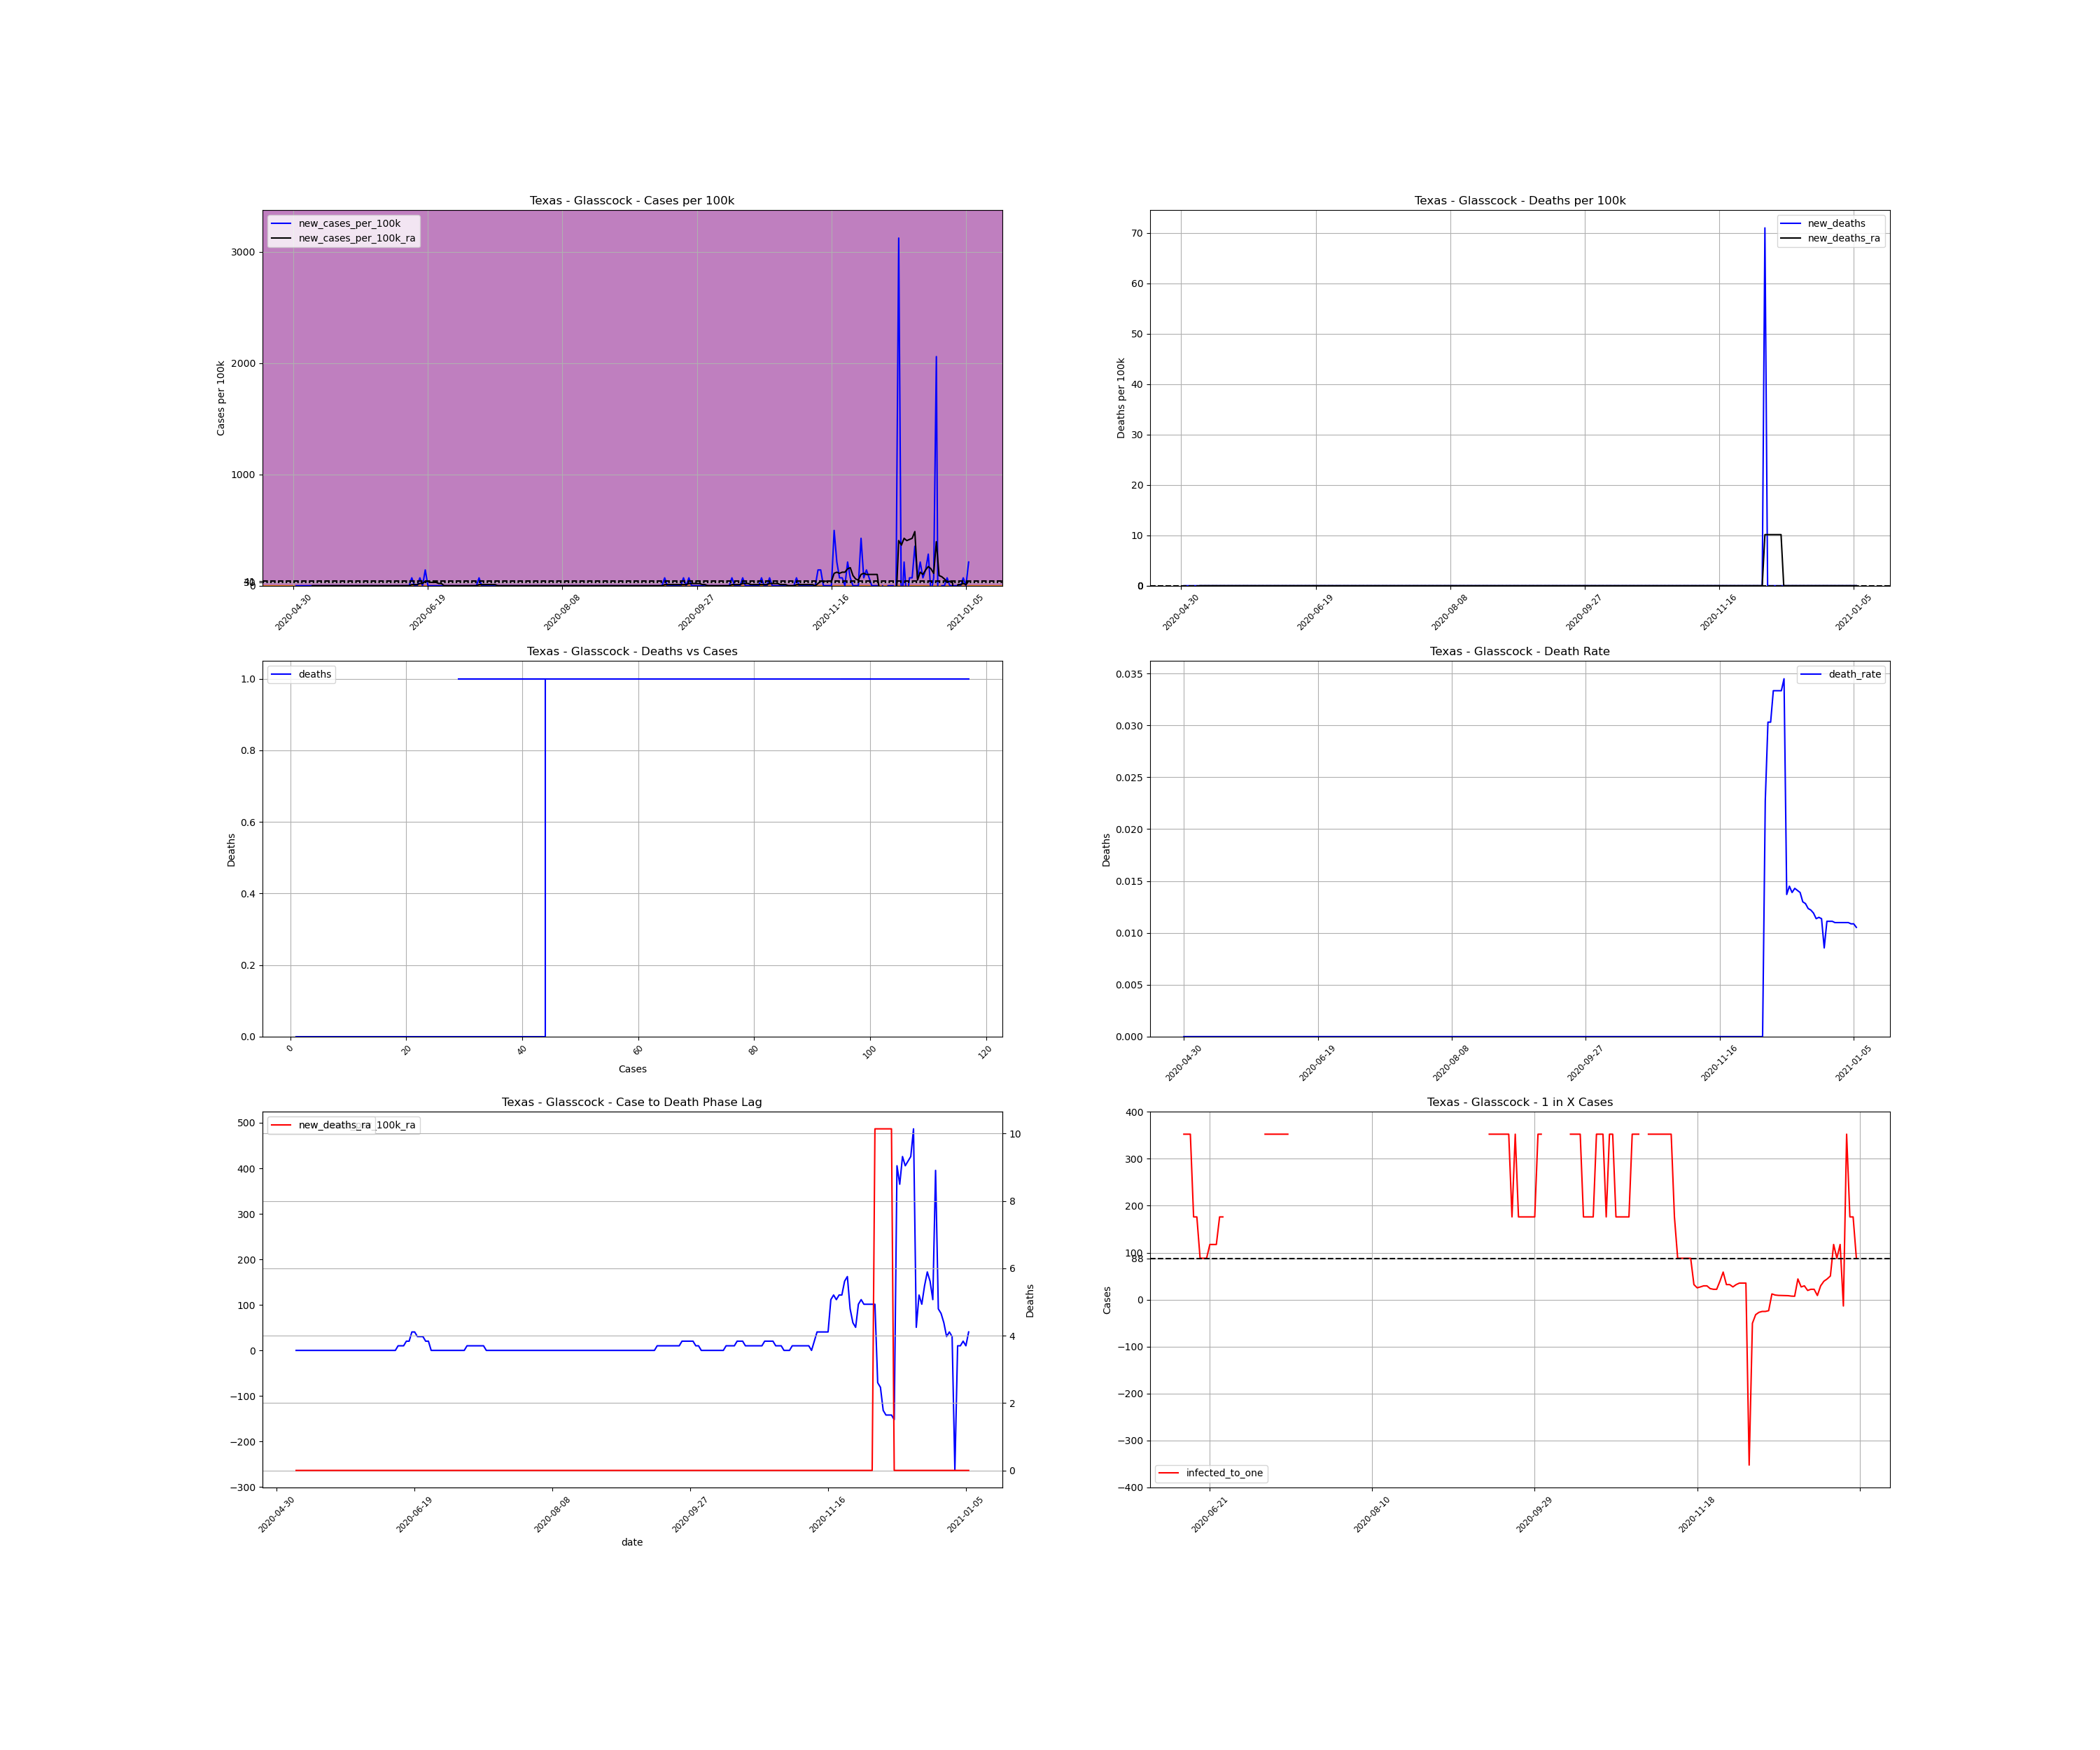

The table this chart was drawn from, first rows:
, date, county, state, fips, cases, deaths, COUNTY, STNAME, CTYNAME, POPESTIMATE2019, cases_per_100k, deaths_per_100k, death_rate, new_cases, new_cases_per_100k, new_deaths, new_cases_per_100k_ra, new_deaths_ra, active_cases, infected_to_one
810819, 2020-04-30, Glasscock, Texas, 48173, 1, 0.0, 173, Texas, Glasscock, 1409, 70.97, 0.0, 0.0, , , , , , , 
810820, 2020-05-01, Glasscock, Texas, 48173, 1, 0.0, 173, Texas, Glasscock, 1409, 70.97, 0.0, 0.0, 0.0, 0.0, 0.0, , , , 
810821, 2020-05-02, Glasscock, Texas, 48173, 1, 0.0, 173, Texas, Glasscock, 1409, 70.97, 0.0, 0.0, 0.0, 0.0, 0.0, , , , 
810822, 2020-05-03, Glasscock, Texas, 48173, 1, 0.0, 173, Texas, Glasscock, 1409, 70.97, 0.0, 0.0, 0.0, 0.0, 0.0, , , , 
810823, 2020-05-04, Glasscock, Texas, 48173, 1, 0.0, 173, Texas, Glasscock, 1409, 70.97, 0.0, 0.0, 0.0, 0.0, 0.0, , , , 
810824, 2020-05-05, Glasscock, Texas, 48173, 1, 0.0, 173, Texas, Glasscock, 1409, 70.97, 0.0, 0.0, 0.0, 0.0, 0.0, , , , 
810825, 2020-05-06, Glasscock, Texas, 48173, 1, 0.0, 173, Texas, Glasscock, 1409, 70.97, 0.0, 0.0, 0.0, 0.0, 0.0, , , , 
810826, 2020-05-07, Glasscock, Texas, 48173, 1, 0.0, 173, Texas, Glasscock, 1409, 70.97, 0.0, 0.0, 0.0, 0.0, 0.0, 0.0, 0.0, , 
810827, 2020-05-08, Glasscock, Texas, 48173, 1, 0.0, 173, Texas, Glasscock, 1409, 70.97, 0.0, 0.0, 0.0, 0.0, 0.0, 0.0, 0.0, 0.0, inf
810828, 2020-05-09, Glasscock, Texas, 48173, 1, 0.0, 173, Texas, Glasscock, 1409, 70.97, 0.0, 0.0, 0.0, 0.0, 0.0, 0.0, 0.0, 0.0, inf
810829, 2020-05-10, Glasscock, Texas, 48173, 1, 0.0, 173, Texas, Glasscock, 1409, 70.97, 0.0, 0.0, 0.0, 0.0, 0.0, 0.0, 0.0, 0.0, inf
810830, 2020-05-11, Glasscock, Texas, 48173, 1, 0.0, 173, Texas, Glasscock, 1409, 70.97, 0.0, 0.0, 0.0, 0.0, 0.0, 0.0, 0.0, 0.0, inf
810831, 2020-05-12, Glasscock, Texas, 48173, 1, 0.0, 173, Texas, Glasscock, 1409, 70.97, 0.0, 0.0, 0.0, 0.0, 0.0, 0.0, 0.0, 0.0, inf
810832, 2020-05-13, Glasscock, Texas, 48173, 1, 0.0, 173, Texas, Glasscock, 1409, 70.97, 0.0, 0.0, 0.0, 0.0, 0.0, 0.0, 0.0, 0.0, inf
810833, 2020-05-14, Glasscock, Texas, 48173, 1, 0.0, 173, Texas, Glasscock, 1409, 70.97, 0.0, 0.0, 0.0, 0.0, 0.0, 0.0, 0.0, 0.0, inf
810834, 2020-05-15, Glasscock, Texas, 48173, 1, 0.0, 173, Texas, Glasscock, 1409, 70.97, 0.0, 0.0, 0.0, 0.0, 0.0, 0.0, 0.0, 0.0, inf
810835, 2020-05-16, Glasscock, Texas, 48173, 1, 0.0, 173, Texas, Glasscock, 1409, 70.97, 0.0, 0.0, 0.0, 0.0, 0.0, 0.0, 0.0, 0.0, inf
810836, 2020-05-17, Glasscock, Texas, 48173, 1, 0.0, 173, Texas, Glasscock, 1409, 70.97, 0.0, 0.0, 0.0, 0.0, 0.0, 0.0, 0.0, 0.0, inf
810837, 2020-05-18, Glasscock, Texas, 48173, 1, 0.0, 173, Texas, Glasscock, 1409, 70.97, 0.0, 0.0, 0.0, 0.0, 0.0, 0.0, 0.0, 0.0, inf
810838, 2020-05-19, Glasscock, Texas, 48173, 1, 0.0, 173, Texas, Glasscock, 1409, 70.97, 0.0, 0.0, 0.0, 0.0, 0.0, 0.0, 0.0, 0.0, inf
810839, 2020-05-20, Glasscock, Texas, 48173, 1, 0.0, 173, Texas, Glasscock, 1409, 70.97, 0.0, 0.0, 0.0, 0.0, 0.0, 0.0, 0.0, 0.0, inf
810840, 2020-05-21, Glasscock, Texas, 48173, 1, 0.0, 173, Texas, Glasscock, 1409, 70.97, 0.0, 0.0, 0.0, 0.0, 0.0, 0.0, 0.0, 0.0, inf
810841, 2020-05-22, Glasscock, Texas, 48173, 1, 0.0, 173, Texas, Glasscock, 1409, 70.97, 0.0, 0.0, 0.0, 0.0, 0.0, 0.0, 0.0, 0.0, inf
810842, 2020-05-23, Glasscock, Texas, 48173, 1, 0.0, 173, Texas, Glasscock, 1409, 70.97, 0.0, 0.0, 0.0, 0.0, 0.0, 0.0, 0.0, 0.0, inf
810843, 2020-05-24, Glasscock, Texas, 48173, 1, 0.0, 173, Texas, Glasscock, 1409, 70.97, 0.0, 0.0, 0.0, 0.0, 0.0, 0.0, 0.0, 0.0, inf
810844, 2020-05-25, Glasscock, Texas, 48173, 1, 0.0, 173, Texas, Glasscock, 1409, 70.97, 0.0, 0.0, 0.0, 0.0, 0.0, 0.0, 0.0, 0.0, inf
810845, 2020-05-26, Glasscock, Texas, 48173, 1, 0.0, 173, Texas, Glasscock, 1409, 70.97, 0.0, 0.0, 0.0, 0.0, 0.0, 0.0, 0.0, 0.0, inf
810846, 2020-05-27, Glasscock, Texas, 48173, 1, 0.0, 173, Texas, Glasscock, 1409, 70.97, 0.0, 0.0, 0.0, 0.0, 0.0, 0.0, 0.0, 0.0, inf
810847, 2020-05-28, Glasscock, Texas, 48173, 1, 0.0, 173, Texas, Glasscock, 1409, 70.97, 0.0, 0.0, 0.0, 0.0, 0.0, 0.0, 0.0, 0.0, inf
810848, 2020-05-29, Glasscock, Texas, 48173, 1, 0.0, 173, Texas, Glasscock, 1409, 70.97, 0.0, 0.0, 0.0, 0.0, 0.0, 0.0, 0.0, 0.0, inf
810849, 2020-05-30, Glasscock, Texas, 48173, 1, 0.0, 173, Texas, Glasscock, 1409, 70.97, 0.0, 0.0, 0.0, 0.0, 0.0, 0.0, 0.0, 0.0, inf
810850, 2020-05-31, Glasscock, Texas, 48173, 1, 0.0, 173, Texas, Glasscock, 1409, 70.97, 0.0, 0.0, 0.0, 0.0, 0.0, 0.0, 0.0, 0.0, inf
810851, 2020-06-01, Glasscock, Texas, 48173, 1, 0.0, 173, Texas, Glasscock, 1409, 70.97, 0.0, 0.0, 0.0, 0.0, 0.0, 0.0, 0.0, 0.0, inf
810852, 2020-06-02, Glasscock, Texas, 48173, 1, 0.0, 173, Texas, Glasscock, 1409, 70.97, 0.0, 0.0, 0.0, 0.0, 0.0, 0.0, 0.0, 0.0, inf
810853, 2020-06-03, Glasscock, Texas, 48173, 1, 0.0, 173, Texas, Glasscock, 1409, 70.97, 0.0, 0.0, 0.0, 0.0, 0.0, 0.0, 0.0, 0.0, inf
810854, 2020-06-04, Glasscock, Texas, 48173, 1, 0.0, 173, Texas, Glasscock, 1409, 70.97, 0.0, 0.0, 0.0, 0.0, 0.0, 0.0, 0.0, 0.0, inf
810855, 2020-06-05, Glasscock, Texas, 48173, 1, 0.0, 173, Texas, Glasscock, 1409, 70.97, 0.0, 0.0, 0.0, 0.0, 0.0, 0.0, 0.0, 0.0, inf
810856, 2020-06-06, Glasscock, Texas, 48173, 1, 0.0, 173, Texas, Glasscock, 1409, 70.97, 0.0, 0.0, 0.0, 0.0, 0.0, 0.0, 0.0, 0.0, inf
810857, 2020-06-07, Glasscock, Texas, 48173, 1, 0.0, 173, Texas, Glasscock, 1409, 70.97, 0.0, 0.0, 0.0, 0.0, 0.0, 0.0, 0.0, 0.0, inf
810858, 2020-06-08, Glasscock, Texas, 48173, 1, 0.0, 173, Texas, Glasscock, 1409, 70.97, 0.0, 0.0, 0.0, 0.0, 0.0, 0.0, 0.0, 0.0, inf
810859, 2020-06-09, Glasscock, Texas, 48173, 1, 0.0, 173, Texas, Glasscock, 1409, 70.97, 0.0, 0.0, 0.0, 0.0, 0.0, 0.0, 0.0, 0.0, inf
810860, 2020-06-10, Glasscock, Texas, 48173, 1, 0.0, 173, Texas, Glasscock, 1409, 70.97, 0.0, 0.0, 0.0, 0.0, 0.0, 0.0, 0.0, 0.0, inf
810861, 2020-06-11, Glasscock, Texas, 48173, 1, 0.0, 173, Texas, Glasscock, 1409, 70.97, 0.0, 0.0, 0.0, 0.0, 0.0, 0.0, 0.0, 0.0, inf
810862, 2020-06-12, Glasscock, Texas, 48173, 1, 0.0, 173, Texas, Glasscock, 1409, 70.97, 0.0, 0.0, 0.0, 0.0, 0.0, 0.0, 0.0, 0.0, inf
810863, 2020-06-13, Glasscock, Texas, 48173, 2, 0.0, 173, Texas, Glasscock, 1409, 141.9, 0.0, 0.0, 1.0, 70.97, 0.0, 10.14, 0.0, 1.0, 352.2
810864, 2020-06-14, Glasscock, Texas, 48173, 2, 0.0, 173, Texas, Glasscock, 1409, 141.9, 0.0, 0.0, 0.0, 0.0, 0.0, 10.14, 0.0, 1.0, 352.2
810865, 2020-06-15, Glasscock, Texas, 48173, 2, 0.0, 173, Texas, Glasscock, 1409, 141.9, 0.0, 0.0, 0.0, 0.0, 0.0, 10.14, 0.0, 1.0, 352.2
810866, 2020-06-16, Glasscock, Texas, 48173, 3, 0.0, 173, Texas, Glasscock, 1409, 212.9, 0.0, 0.0, 1.0, 70.97, 0.0, 20.28, 0.0, 2.0, 176.1
810867, 2020-06-17, Glasscock, Texas, 48173, 3, 0.0, 173, Texas, Glasscock, 1409, 212.9, 0.0, 0.0, 0.0, 0.0, 0.0, 20.28, 0.0, 2.0, 176.1
810868, 2020-06-18, Glasscock, Texas, 48173, 5, 0.0, 173, Texas, Glasscock, 1409, 354.9, 0.0, 0.0, 2.0, 141.9, 0.0, 40.56, 0.0, 4.0, 88.06
810869, 2020-06-19, Glasscock, Texas, 48173, 5, 0.0, 173, Texas, Glasscock, 1409, 354.9, 0.0, 0.0, 0.0, 0.0, 0.0, 40.56, 0.0, 4.0, 88.06
810870, 2020-06-20, Glasscock, Texas, 48173, 5, 0.0, 173, Texas, Glasscock, 1409, 354.9, 0.0, 0.0, 0.0, 0.0, 0.0, 30.42, 0.0, 4.0, 88.06
810871, 2020-06-21, Glasscock, Texas, 48173, 5, 0.0, 173, Texas, Glasscock, 1409, 354.9, 0.0, 0.0, 0.0, 0.0, 0.0, 30.42, 0.0, 3.0, 117.4
810872, 2020-06-22, Glasscock, Texas, 48173, 5, 0.0, 173, Texas, Glasscock, 1409, 354.9, 0.0, 0.0, 0.0, 0.0, 0.0, 30.42, 0.0, 3.0, 117.4
810873, 2020-06-23, Glasscock, Texas, 48173, 5, 0.0, 173, Texas, Glasscock, 1409, 354.9, 0.0, 0.0, 0.0, 0.0, 0.0, 20.28, 0.0, 3.0, 117.4
810874, 2020-06-24, Glasscock, Texas, 48173, 5, 0.0, 173, Texas, Glasscock, 1409, 354.9, 0.0, 0.0, 0.0, 0.0, 0.0, 20.28, 0.0, 2.0, 176.1
810875, 2020-06-25, Glasscock, Texas, 48173, 5, 0.0, 173, Texas, Glasscock, 1409, 354.9, 0.0, 0.0, 0.0, 0.0, 0.0, 0.0, 0.0, 2.0, 176.1
810876, 2020-06-26, Glasscock, Texas, 48173, 5, 0.0, 173, Texas, Glasscock, 1409, 354.9, 0.0, 0.0, 0.0, 0.0, 0.0, 0.0, 0.0, 0.0, inf
810877, 2020-06-27, Glasscock, Texas, 48173, 5, 0.0, 173, Texas, Glasscock, 1409, 354.9, 0.0, 0.0, 0.0, 0.0, 0.0, 0.0, 0.0, 0.0, inf
810878, 2020-06-28, Glasscock, Texas, 48173, 5, 0.0, 173, Texas, Glasscock, 1409, 354.9, 0.0, 0.0, 0.0, 0.0, 0.0, 0.0, 0.0, 0.0, inf
... 192 more rows
